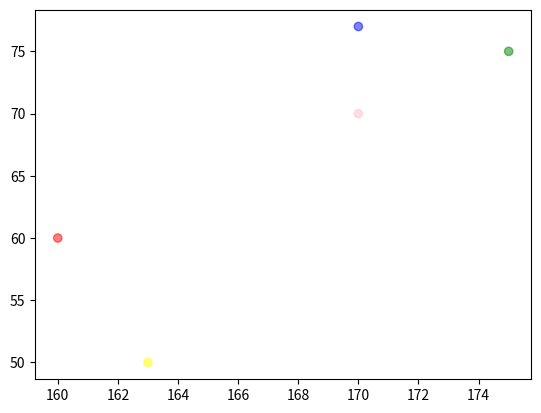

This figure's Python source:
import matplotlib.pyplot as plt
import numpy as np

height = np.array([160,175,170, 163, 170])
weight = np.array([60, 75, 77, 50, 70])
colors = np.array(["red","green","blue","yellow","pink"])

plt.scatter(height,weight , c = colors , alpha = 0.5)




plt.show()